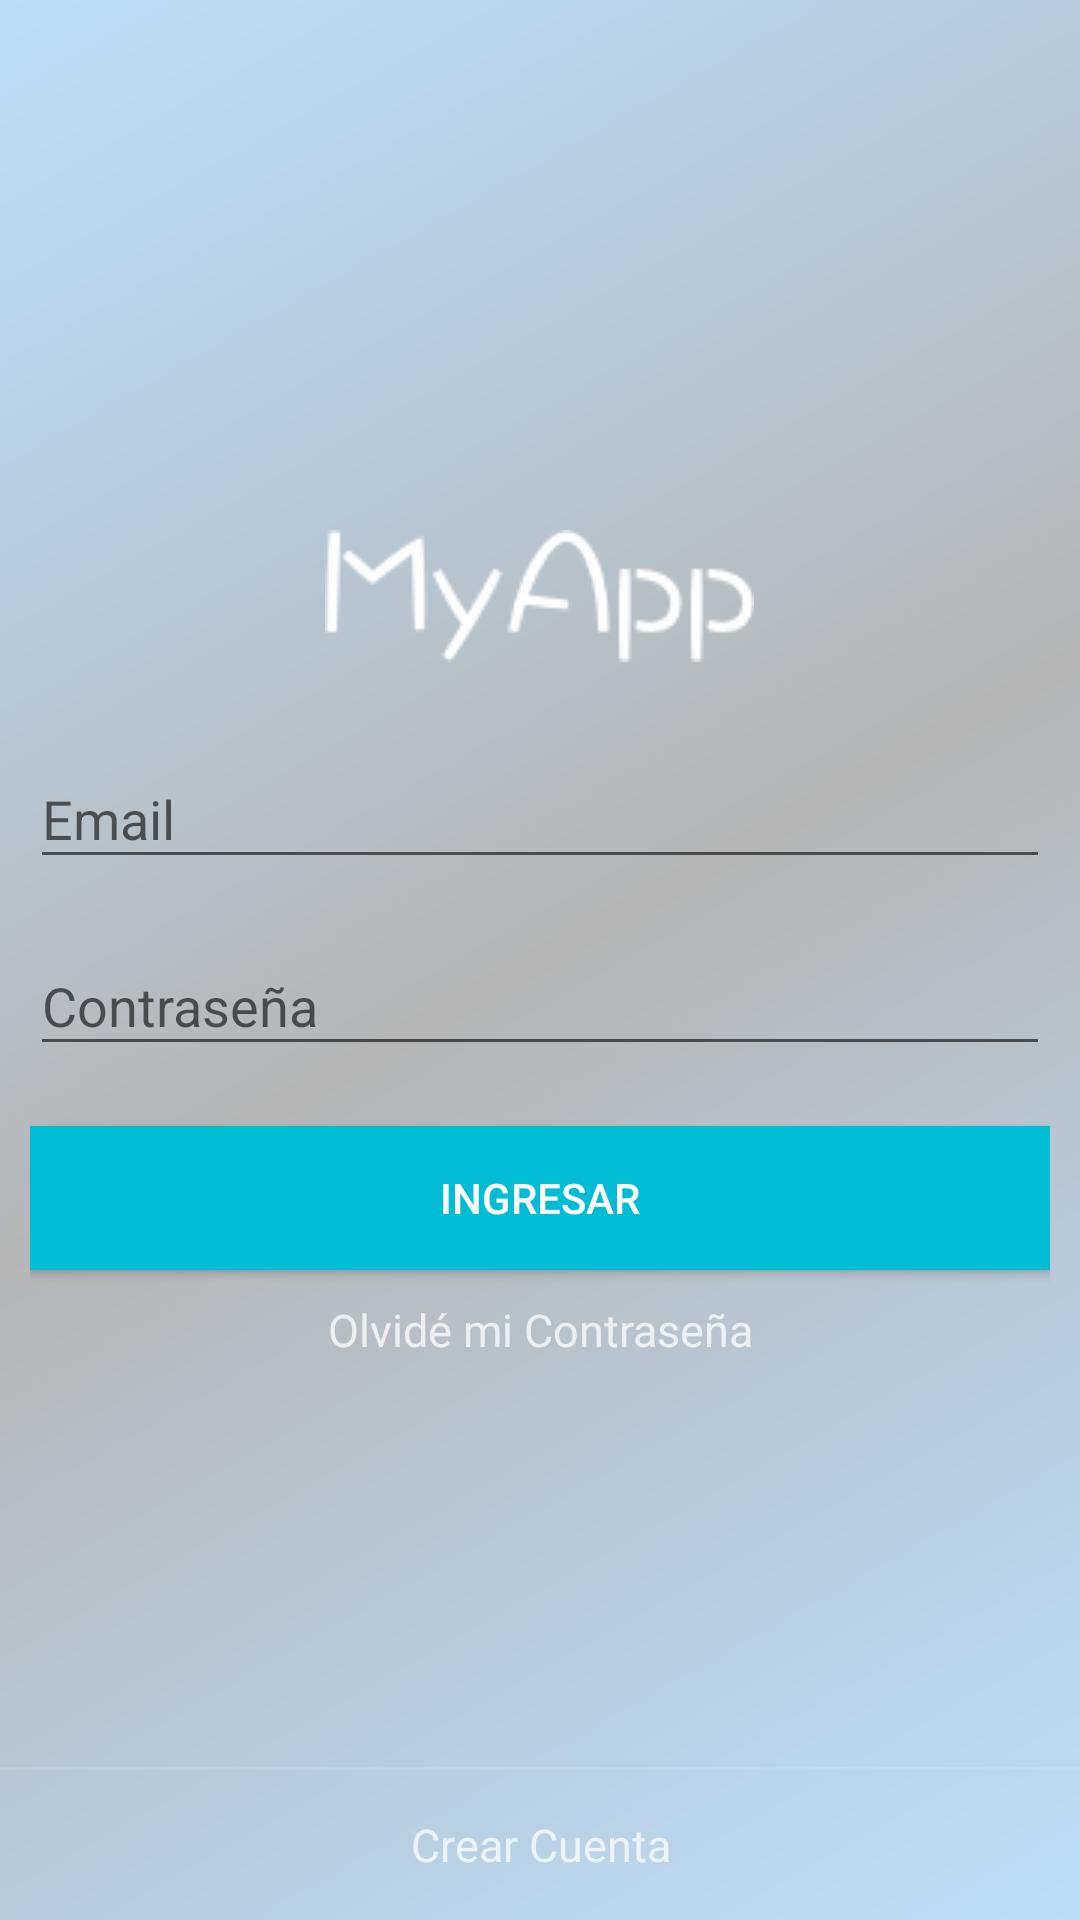

Write the Android layout XML for this screen, with the resource values it uses.
<!-- AndroidManifest.xml: activity theme AppTheme.NoActionBar -->
<!-- res/layout/activity_login.xml -->
<?xml version="1.0" encoding="utf-8"?>
<android.support.design.widget.CoordinatorLayout
    xmlns:android="http://schemas.android.com/apk/res/android"
    xmlns:tools="http://schemas.android.com/tools"
    android:layout_width="match_parent"
    android:layout_height="match_parent"
    android:id="@+id/clGeneral"
    android:fitsSystemWindows="true"
    android:background="@drawable/side_nav_bar"
    tools:context=".ui.LoginActivity">

    <RelativeLayout
        android:layout_width="match_parent"
        android:layout_height="wrap_content">

        <LinearLayout
            android:layout_width="match_parent"
            android:layout_height="match_parent"
            android:weightSum="1"
            android:padding="10dp"
            android:gravity="center"
            android:orientation="vertical">

            <android.support.v7.widget.AppCompatImageView
                android:layout_width="wrap_content"
                android:layout_height="wrap_content"
                android:scaleType="centerInside"
                android:layout_marginBottom="20dp"
                android:src="@drawable/ic_logo"/>

            <android.support.design.widget.TextInputLayout
                android:id="@+id/tilEmail"
                android:layout_width="match_parent"
                android:layout_height="wrap_content">

                <android.support.design.widget.TextInputEditText
                    android:id="@+id/tieEmail"
                    android:layout_width="match_parent"
                    android:layout_height="wrap_content"
                    android:imeOptions="actionNext"
                    android:inputType="textEmailAddress"
                    android:singleLine="true"
                    android:hint="@string/email"/>

            </android.support.design.widget.TextInputLayout>

            <android.support.design.widget.TextInputLayout
                android:id="@+id/tilPassword"
                android:layout_width="match_parent"
                android:layout_marginTop="10dp"
                android:layout_height="wrap_content">

                <android.support.design.widget.TextInputEditText
                    android:id="@+id/tiePassword"
                    android:layout_width="match_parent"
                    android:layout_height="wrap_content"
                    android:inputType="textPassword"
                    android:singleLine="true"
                    android:imeOptions="actionGo"
                    android:hint="@string/password"/>

            </android.support.design.widget.TextInputLayout>

            <android.support.v7.widget.AppCompatButton
                android:id="@+id/btnLogin"
                android:layout_width="match_parent"
                android:background="@color/colorAccent"
                android:textColor="@color/white"
                android:layout_height="wrap_content"
                android:layout_marginTop="20dp"
                android:text="@string/login"/>

            <android.support.v7.widget.AppCompatTextView
                android:id="@+id/lblRecoveryPassword"
                android:layout_width="match_parent"
                android:layout_height="40dp"
                style="@style/CreateAccount"
                android:text="@string/recovery_password"/>

        </LinearLayout>

        <LinearLayout
            android:layout_width="match_parent"
            android:layout_height="wrap_content"
            android:orientation="vertical"
            android:layout_alignParentBottom="true">

            <View
                android:layout_width="match_parent"
                android:layout_height="1dp"
                android:background="@color/white90"/>

            <android.support.v7.widget.AppCompatTextView
                android:id="@+id/lblCreateAccount"
                android:layout_width="match_parent"
                android:layout_height="50dp"
                style="@style/CreateAccount"
                android:text="@string/create_account"/>


        </LinearLayout>

    </RelativeLayout>

</android.support.design.widget.CoordinatorLayout>
<!-- resources referenced by this layout -->
<resources>
  <color name="colorAccent">#00BCD4</color>
  <color name="white">#FFFFFF</color>
  <color name="white90">#1AFFFFFF</color>
  <!-- drawable ic_logo: png bitmap (drawable, 2993 bytes) -->
  <!-- drawable side_nav_bar (drawable) -->
  <shape xmlns:android="http://schemas.android.com/apk/res/android"
      android:shape="rectangle">
      <gradient
          android:angle="135"
          android:centerColor="@color/dividerColor"
          android:endColor="@color/lightPrimary"
          android:startColor="@color/lightPrimary"
          android:type="linear" />
  </shape>
  <string name="create_account">Crear Cuenta</string>
  <string name="email">Email</string>
  <string name="login">Ingresar</string>
  <string name="password">Contraseña</string>
  <string name="recovery_password">Olvidé mi Contraseña</string>
  <style name="CreateAccount">
          <item name="android:gravity">center</item>
          <item name="android:textSize">@dimen/login_text_size</item>
          <item name="android:textColor">@color/white75</item>
  
      </style>
  <style name="AppTheme.NoActionBar">
          <item name="windowActionBar">false</item>
          <item name="windowNoTitle">true</item>
      </style>
  <color name="dividerColor">#B6B6B6</color>
  <color name="lightPrimary">#BBDEFB</color>
  <dimen name="login_text_size">15sp</dimen>
  <color name="white75">#BFFFFFFF</color>
</resources>
